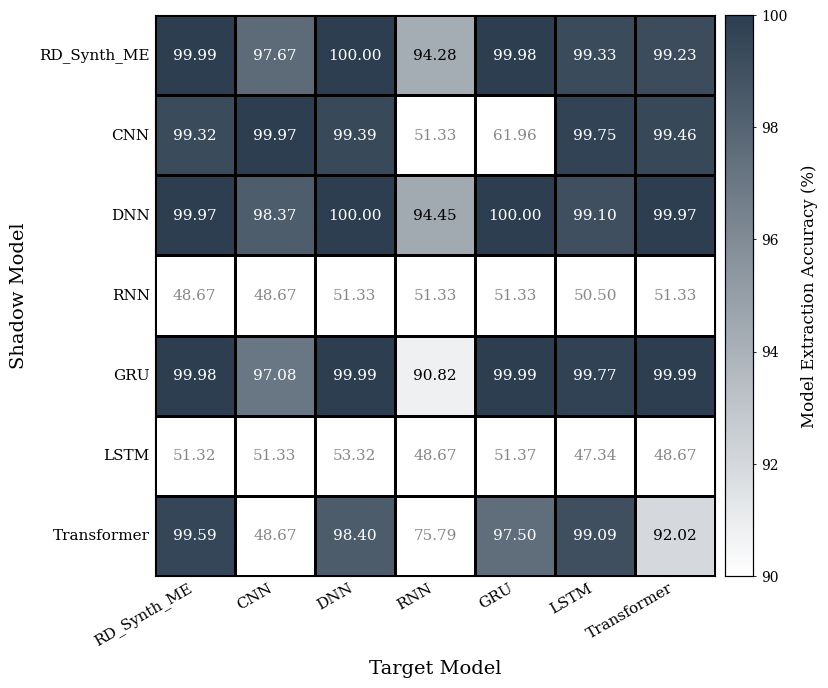

Recreate this plot in Python.
import numpy as np
import matplotlib.pyplot as plt
import seaborn as sns
from matplotlib.colors import LinearSegmentedColormap
from mpl_toolkits.axes_grid1 import make_axes_locatable

def plot_heatmap_consistent_style(out_name="Fig_Model_Extraction_Fixed.pdf"):
    # --- 1. 全局字体与风格设置 ---
    plt.rcParams['font.family'] = 'serif'
    plt.rcParams['font.serif'] = ['Times New Roman'] + plt.rcParams['font.serif']
    plt.rcParams['mathtext.fontset'] = 'stix'
    plt.rcParams['pdf.fonttype'] = 42
    plt.rcParams['axes.linewidth'] = 0.8 # 统一边框粗细
    
    # --- 2. 数据准备 ---
    labels = ['RD_Synth_ME', 'CNN', 'DNN', 'RNN', 'GRU', 'LSTM', 'Transformer']
    data = np.array([
        [99.99, 97.67, 100.00, 94.28, 99.98, 99.33, 99.23],
        [99.32, 99.97, 99.39, 51.33, 61.96, 99.75, 99.46],
        [99.97, 98.37, 100.00, 94.45, 100.00, 99.10, 99.97],
        [48.67, 48.67, 51.33, 51.33, 51.33, 50.50, 51.33],
        [99.98, 97.08, 99.99, 90.82, 99.99, 99.77, 99.99],
        [51.32, 51.33, 53.32, 48.67, 51.37, 47.34, 48.67],
        [99.59, 48.67, 98.40, 75.79, 97.50, 99.09, 92.02]
    ])

    # --- 3. 配色方案复刻 (保留您的原始逻辑) ---
    # 目标色：深蓝灰色 (#2c3e50)
    color_target_hex = '#2c3e50'
    color_target_rgb = tuple(int(color_target_hex[i:i+2], 16)/255 for i in (1, 3, 5))
    
    # 构建从 白色(alpha=0) 到 目标色(alpha=1) 的渐变列表
    # 这里的逻辑对应 90(白) -> 100(深蓝)
    colors_list = []
    gradient_steps = 100
    for alpha in np.linspace(0, 1, gradient_steps):
        # 线性插值：Target * alpha + White * (1-alpha)
        r = color_target_rgb[0] * alpha + 1.0 * (1 - alpha)
        g = color_target_rgb[1] * alpha + 1.0 * (1 - alpha)
        b = color_target_rgb[2] * alpha + 1.0 * (1 - alpha)
        colors_list.append((r, g, b))
        
    # 创建 Colormap
    custom_cmap = LinearSegmentedColormap.from_list('user_bluegray', colors_list)
    #custom_cmap.set_under('white') # 确保 < vmin 的值是纯白

    # --- 4. 绘图与布局控制 ---
    fig, ax = plt.subplots(figsize=(8, 7), dpi=300)

    # [关键步骤] 使用 make_axes_locatable 强制对齐 Colorbar 高度
    divider = make_axes_locatable(ax)
    # append_axes: 在右侧('right')添加一个占 5% 宽度的轴，间距(pad)为 0.1 英寸
    cax = divider.append_axes("right", size="5%", pad=0.1)

    # 绘制热力图
    sns.heatmap(data, ax=ax, cbar_ax=cax,
                cmap=custom_cmap,
                vmin=90, vmax=100,  # 阈值设置
                annot=True, fmt='.2f',
                square=True,
                linewidths=0.8, linecolor='black', # 黑色网格线，风格统一关键
                cbar_kws={'label': 'Model Extraction Accuracy (%)'},
                annot_kws={'size': 11, 'family': 'serif'} # 初始字体设置
                )

    # --- 5. 样式细节美化 ---
    
    # (A) 主坐标轴 (Heatmap)
    ax.set_xlabel('Target Model', fontsize=14, fontweight='normal', labelpad=8)
    ax.set_ylabel('Shadow Model', fontsize=14, fontweight='normal', labelpad=8)
    
    # 刻度标签
    ax.set_xticklabels(labels, rotation=30, ha='right', fontsize=11)
    ax.set_yticklabels(labels, rotation=0, fontsize=11)
    
    # 隐藏刻度小短线，保留边框
    ax.tick_params(axis='both', which='both', length=0)
    for spine in ax.spines.values():
        spine.set_visible(True)
        spine.set_color('black')
        spine.set_linewidth(0.8)

    # (B) 智能文本颜色反转
    # 遍历所有数字标签，根据数值调整颜色以保证对比度
    for text in ax.texts:
        try:
            val = float(text.get_text())
        except ValueError:
            continue
            
        if val < 90:
            text.set_color('#888888') # 低于90显示为灰色，弱化视觉干扰
        elif val > 96: 
            text.set_color('white')   # 深色背景用白字
            text.set_weight('normal')
        else:
            text.set_color('black')   # 浅色背景用黑字
            text.set_weight('normal')

    # (C) Colorbar 美化
    cbar_ax = cax # 刚才定义的 cax
    cbar_ax.tick_params(labelsize=10, width=0.6, length=2)
    # 给 Colorbar 加个黑框
    for spine in cbar_ax.spines.values():
        spine.set_visible(True)
        spine.set_color('black')
        spine.set_linewidth(0.8)
    
    # 设置 Colorbar 标题字体
    cbar_ax.set_ylabel('Model Extraction Accuracy (%)', fontsize=12, labelpad=10, fontweight='normal')

    plt.tight_layout()
    plt.savefig(out_name, bbox_inches='tight', dpi=300)
    plt.close()
    print(f"Saved {out_name}")

if __name__ == "__main__":
    plot_heatmap_consistent_style()
